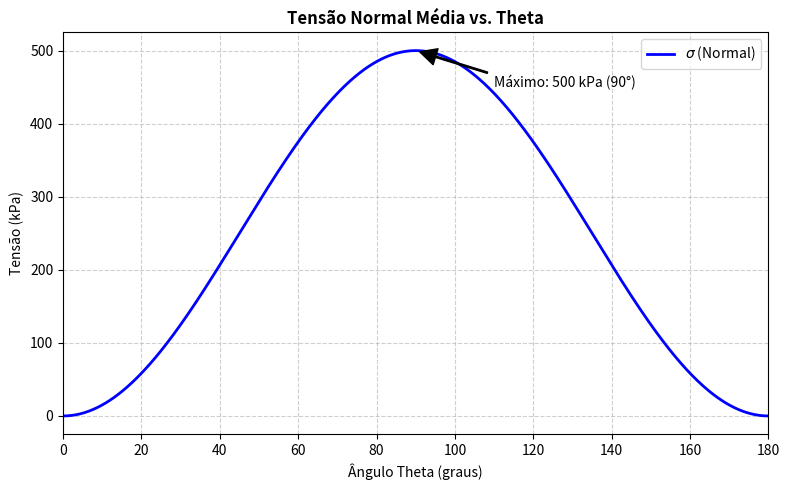
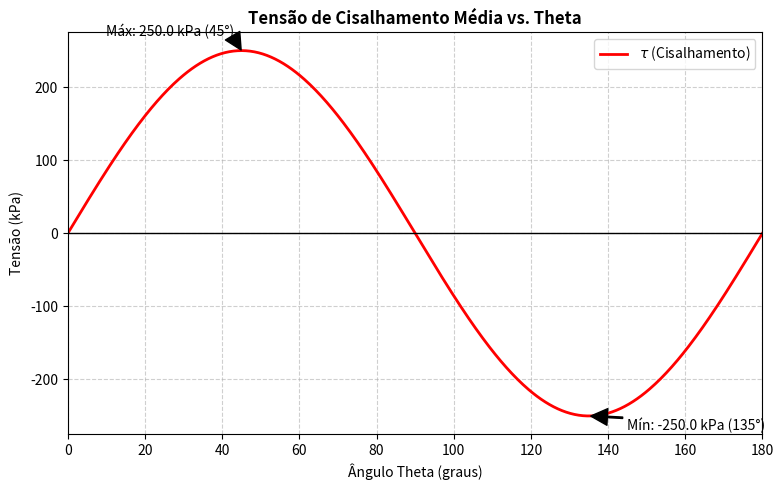

Here is the Python script that generated these plots, in order:
import numpy as np

import matplotlib.pyplot as plt



# 1. Configurações Iniciais

P = 800          # Carga em Newtons

L = 0.04         # Lado em metros (40mm)

A0 = L * L       # Área em m2

sigma_ref = (P / A0) / 1000  # Convertendo para kPa (500 kPa)



# 2. Definição do domínio (Theta de 0 a 180 graus para ciclo completo)

theta_deg = np.linspace(0, 180, 500)

theta_rad = np.radians(theta_deg)



# 3. Cálculo das Tensões

sigma = sigma_ref * (np.sin(theta_rad)**2)

tau = sigma_ref * np.sin(theta_rad) * np.cos(theta_rad)



def format_plot(title, ylabel):

    plt.title(title, fontsize=12, fontweight='bold')

    plt.xlabel('Ângulo Theta (graus)', fontsize=10)

    plt.ylabel(ylabel, fontsize=10)

    plt.grid(True, linestyle='--', alpha=0.6)

    plt.xlim(0, 180)



# 4. Geração do Gráfico de Tensão Normal com anotação do pico

plt.figure(figsize=(8, 5))

plt.plot(theta_deg, sigma, color='blue', linewidth=2, label=r'$\sigma$ (Normal)')

format_plot('Tensão Normal Média vs. Theta', 'Tensão (kPa)')

plt.annotate(f'Máximo: {sigma_ref:.0f} kPa (90°)', xy=(90, sigma_ref), xytext=(110, sigma_ref-50),

             arrowprops=dict(facecolor='black', shrink=0.05, width=1))

plt.legend()

plt.tight_layout()

plt.savefig('tensao_normal.png', dpi=300)

plt.show()



# 5. Geração do Gráfico de Tensão de Cisalhamento com anotação dos picos

plt.figure(figsize=(8, 5))

plt.plot(theta_deg, tau, color='red', linewidth=2, label=r'$\tau$ (Cisalhamento)')

format_plot('Tensão de Cisalhamento Média vs. Theta', 'Tensão (kPa)')

plt.axhline(0, color='black', linewidth=1)



# Destaque dos picos de cisalhamento (45° e 135°)

tau_max = sigma_ref / 2

plt.annotate(f'Máx: {tau_max:.1f} kPa (45°)', xy=(45, tau_max), xytext=(10, tau_max+20),

             arrowprops=dict(facecolor='black', shrink=0.05, width=1))

plt.annotate(f'Mín: {-tau_max:.1f} kPa (135°)', xy=(135, -tau_max), xytext=(145, -tau_max-20),

             arrowprops=dict(facecolor='black', shrink=0.05, width=1))



plt.legend()

plt.tight_layout()

plt.savefig('tensao_cisalhamento.png', dpi=300)

plt.show()



print("Relatório: Gráficos gerados e salvos como 'tensao_normal.png' e 'tensao_cisalhamento.png'")
